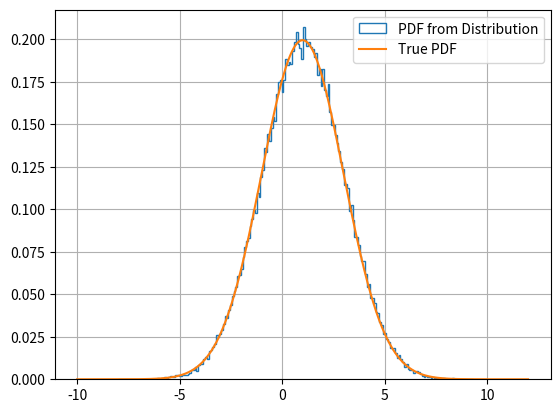

Write Python code to recreate this figure.
import numpy as np
import matplotlib.pyplot as plt
from scipy import stats

nos = 100000
bins = np.linspace(-10, 12, 30)
X = np.random.normal(1,2,nos)
plt.hist(X,bins = 200,histtype = 'step',density = True,label = 'PDF from Distribution') ############# Plotting the density function
x1 = np.linspace(-10,12,10000)
y1 = (1/np.sqrt(2*np.pi*4))*np.exp(-(x1-1)**2/8)
plt.plot(x1,y1,label = 'True PDF')
plt.legend()
plt.grid()
plt.show()
